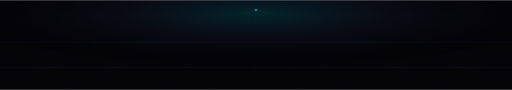
t = 0.00 s
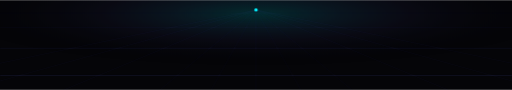
t = 0.75 s
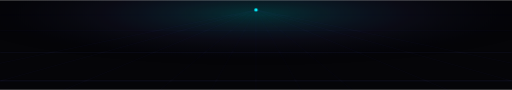
t = 1.25 s
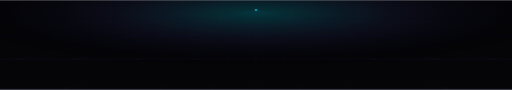
t = 2.00 s
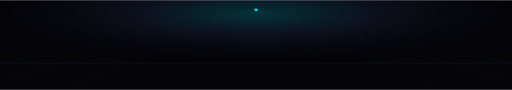
t = 2.50 s
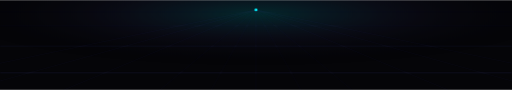
t = 3.50 s

The animated SVG that drew these frames (rendered in a browser with its animation timeline set to each time). Animation: 5 SMIL elements (animate=5), 1 CSS @keyframes rule; one cycle of 4.00 s, repeats indefinitely.

<svg xmlns="http://www.w3.org/2000/svg" width="800" height="140" viewBox="0 0 800 140" fill="none">
  <style>
    @keyframes horizon-glow {
      0%, 100% { opacity: 0.65; }
      50% { opacity: 0.95; }
    }
    .horizon-line {
      stroke: url(#horizon-line-grad);
      stroke-width: 1.5;
    }
    .grid-v {
      stroke: rgba(94, 106, 210, 0.08);
      stroke-width: 0.8;
    }
    .glow-rect {
      fill: url(#horizon-glow-grad);
      animation: horizon-glow 4s ease-in-out infinite;
    }
  </style>
  <defs>
    <radialGradient id="horizon-glow-grad" cx="50%" cy="15%" r="60%">
      <stop offset="0%" stop-color="#00f2fe" stop-opacity="0.22" />
      <stop offset="50%" stop-color="#5e6ad2" stop-opacity="0.08" />
      <stop offset="100%" stop-color="#050508" stop-opacity="0" />
    </radialGradient>
    <linearGradient id="horizon-line-grad" x1="0%" y1="0%" x2="100%" y2="0%">
      <stop offset="0%" stop-color="#5e6ad2" stop-opacity="0" />
      <stop offset="50%" stop-color="#00f2fe" stop-opacity="0.8" />
      <stop offset="100%" stop-color="#5e6ad2" stop-opacity="0" />
    </linearGradient>
  </defs>

  <rect width="800" height="140" fill="#050508" />
  <rect width="800" height="140" class="glow-rect" />

  <!-- Perspective Vertical Lines converging at (400, 15) -->
  <line x1="400" y1="15" x2="-200" y2="140" class="grid-v" />
  <line x1="400" y1="15" x2="-50" y2="140" class="grid-v" />
  <line x1="400" y1="15" x2="100" y2="140" class="grid-v" />
  <line x1="400" y1="15" x2="250" y2="140" class="grid-v" />
  <line x1="400" y1="15" x2="330" y2="140" class="grid-v" />
  <line x1="400" y1="15" x2="400" y2="140" class="grid-v" stroke-width="1.2" stroke="rgba(0, 242, 254, 0.2)" />
  <line x1="400" y1="15" x2="470" y2="140" class="grid-v" />
  <line x1="400" y1="15" x2="550" y2="140" class="grid-v" />
  <line x1="400" y1="15" x2="700" y2="140" class="grid-v" />
  <line x1="400" y1="15" x2="850" y2="140" class="grid-v" />
  <line x1="400" y1="15" x2="1000" y2="140" class="grid-v" />

  <!-- Horizon Line -->
  <line x1="0" y1="15" x2="800" y2="15" class="horizon-line" />

  <!-- Perspective Horizontal lines moving forward in perfect loop -->
  <g>
    <path d="M 0 15 L 800 15" stroke="rgba(94, 106, 210, 0.05)" stroke-width="0.8">
      <animate attributeName="d" from="M 0 15 L 800 15" to="M 0 35 L 800 35" dur="3s" repeatCount="indefinite" />
    </path>
    <path d="M 0 35 L 800 35" stroke="rgba(94, 106, 210, 0.08)" stroke-width="0.9">
      <animate attributeName="d" from="M 0 35 L 800 35" to="M 0 65 L 800 65" dur="3s" repeatCount="indefinite" />
    </path>
    <path d="M 0 65 L 800 65" stroke="rgba(94, 106, 210, 0.12)" stroke-width="1.0">
      <animate attributeName="d" from="M 0 65 L 800 65" to="M 0 105 L 800 105" dur="3s" repeatCount="indefinite" />
    </path>
    <path d="M 0 105 L 800 105" stroke="rgba(94, 106, 210, 0.15)" stroke-width="1.2">
      <animate attributeName="d" from="M 0 105 L 800 105" to="M 0 155 L 800 155" dur="3s" repeatCount="indefinite" />
    </path>
  </g>

  <!-- Glowing center horizon beacon -->
  <circle cx="400" cy="15" r="2.5" fill="#00f2fe">
    <animate attributeName="r" values="1.5;3;1.5" dur="2s" repeatCount="indefinite" />
  </circle>
</svg>
